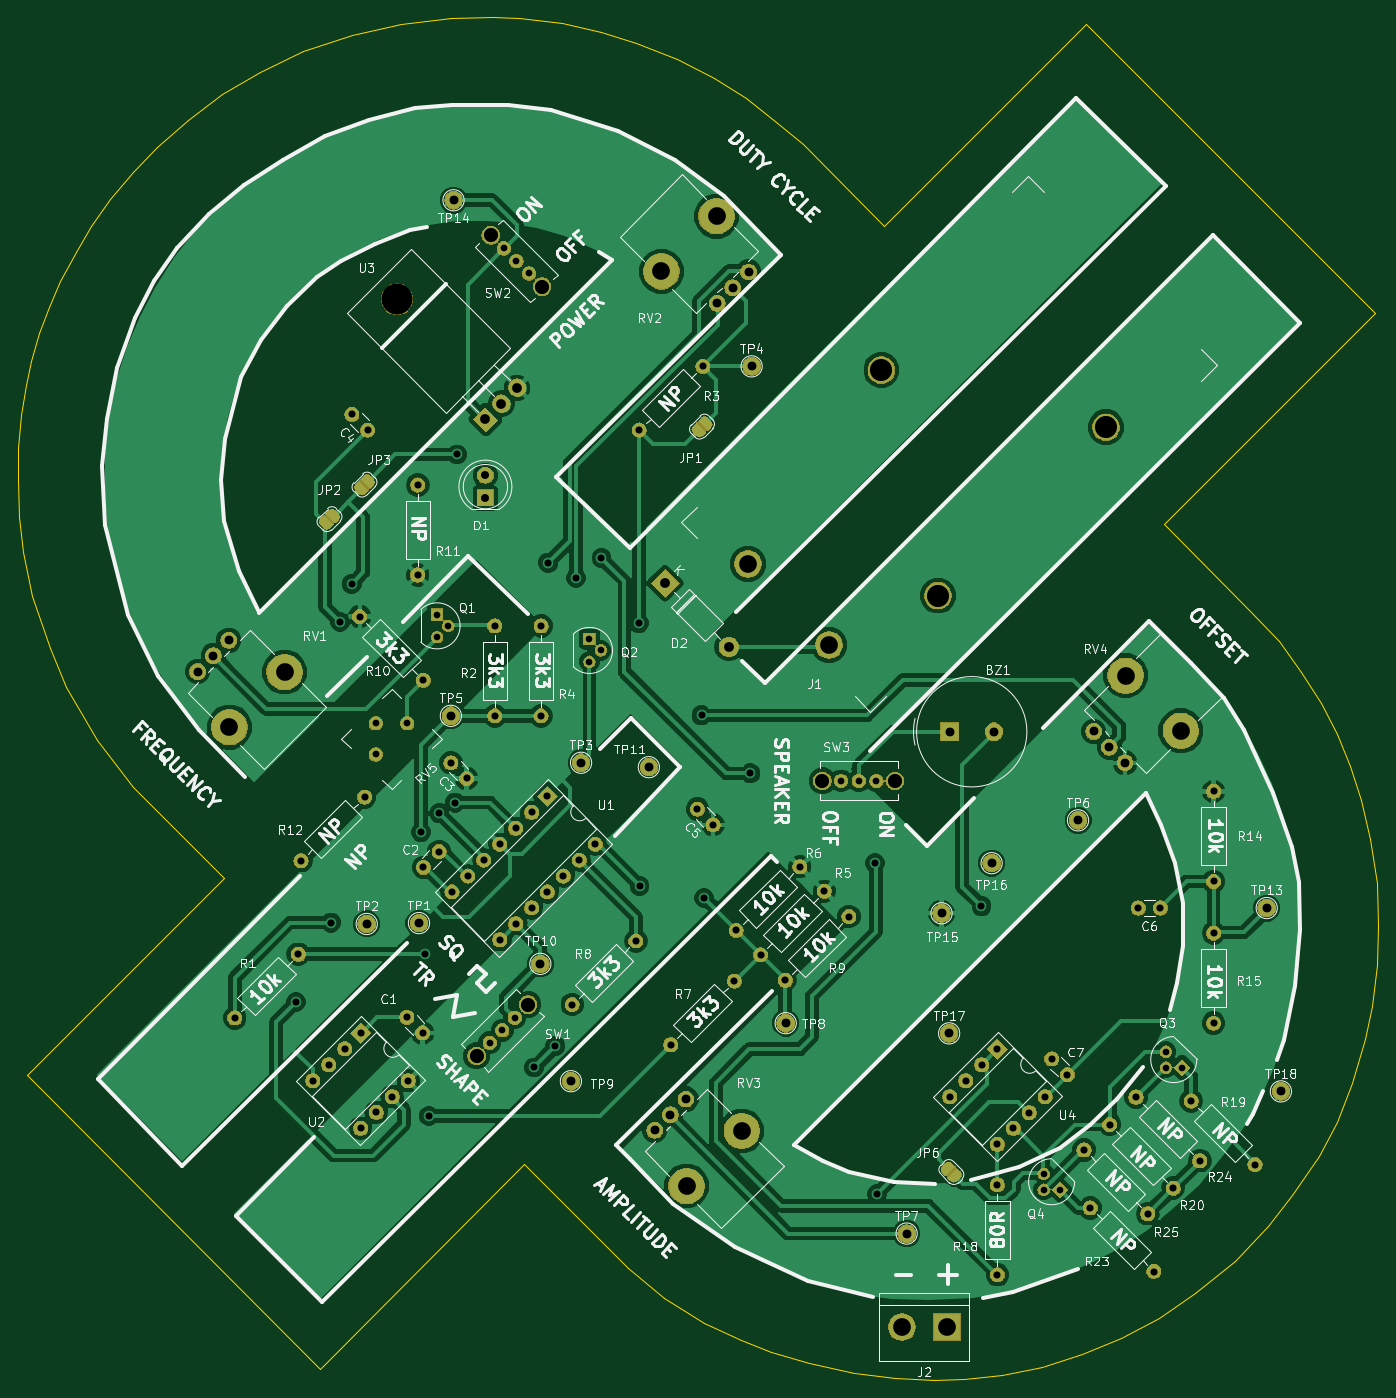
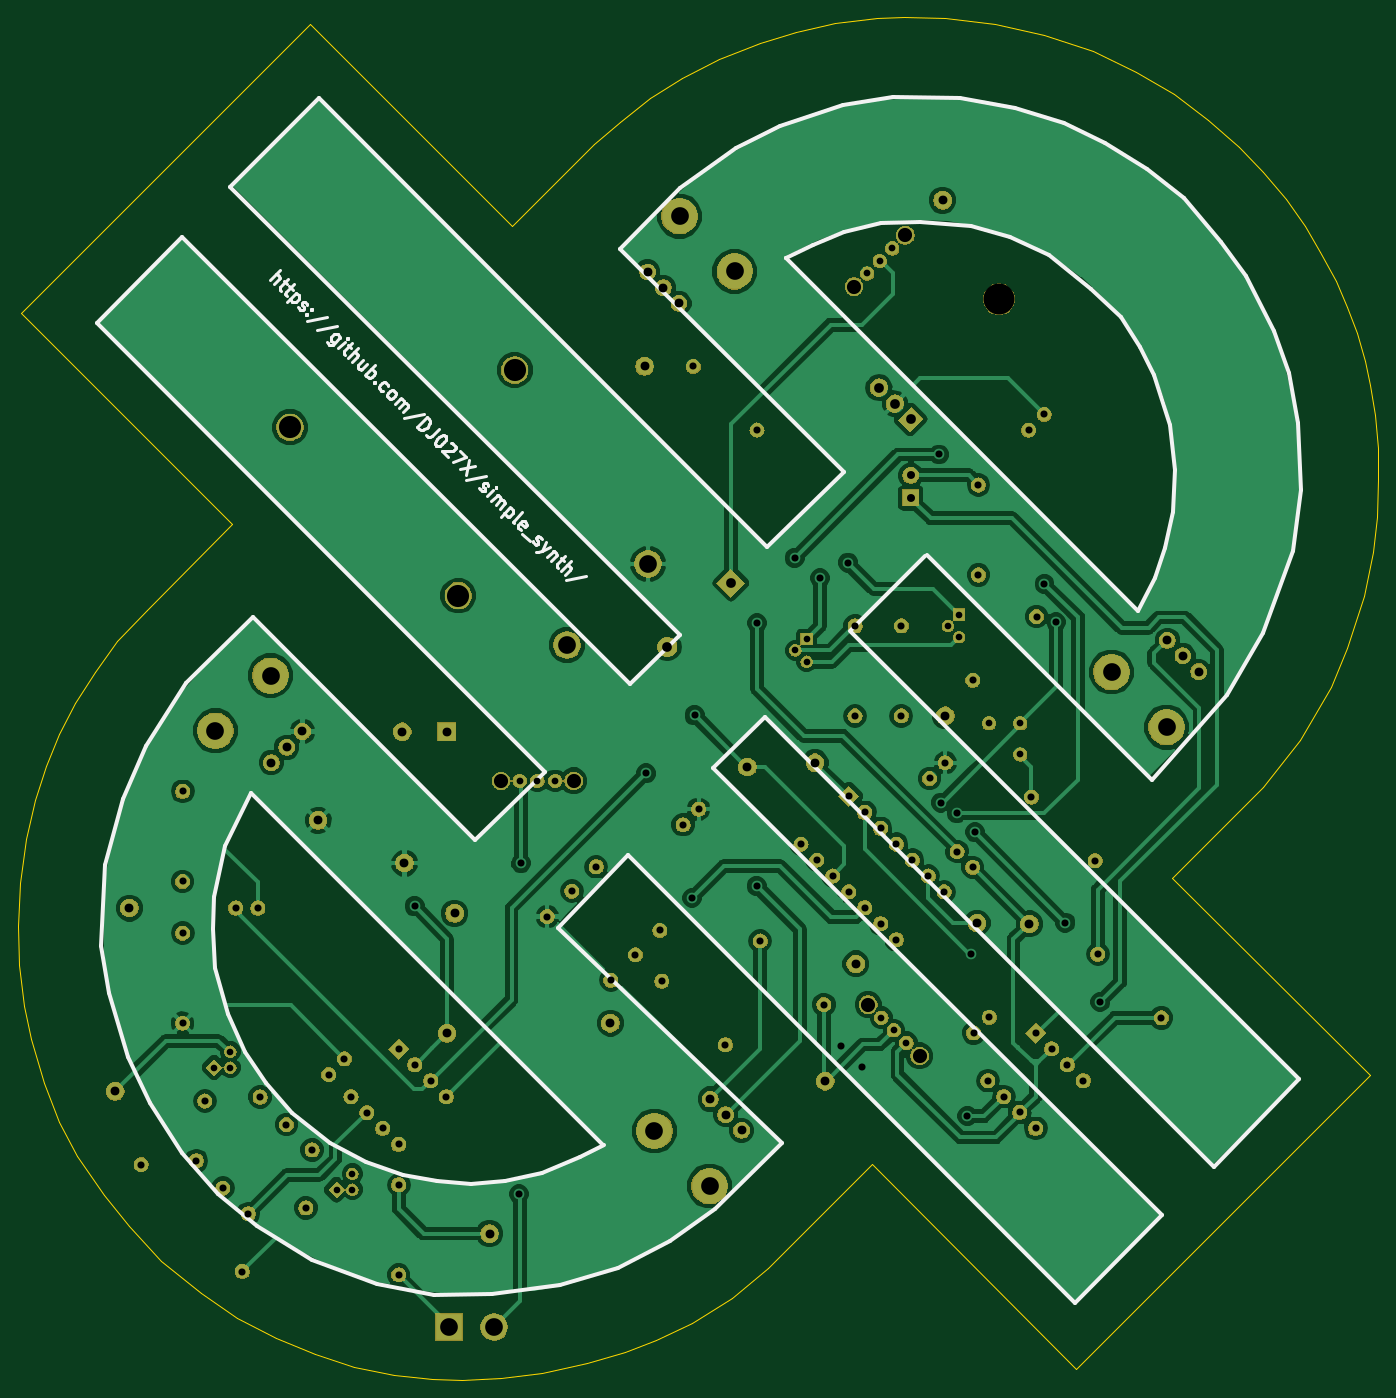
Circuit board: 9 layer files. Board 153.6 x 153.9 mm.
- bottom_copper: synth-B.Cu.gbr (168866 bytes)
- bottom_mask: synth-B.Mask.gbr (187709 bytes)
- bottom_silk: synth-B.SilkS.gbr (14896 bytes)
- outline: synth-Edge.Cuts.gbr (4699 bytes)
- top_copper: synth-F.Cu.gbr (182660 bytes)
- top_mask: synth-F.Mask.gbr (204286 bytes)
- top_silk: synth-F.SilkS.gbr (109899 bytes)
- drill: synth-NPTH.drl (394 bytes)
- drill: synth-PTH.drl (3100 bytes)

=== bottom_copper: synth-B.Cu.gbr (168866 bytes, source omitted) ===
=== bottom_mask: synth-B.Mask.gbr (187709 bytes, source omitted) ===
=== bottom_silk: synth-B.SilkS.gbr (14896 bytes, source omitted) ===
=== outline: synth-Edge.Cuts.gbr ===
G04 #@! TF.GenerationSoftware,KiCad,Pcbnew,5.0.2-bee76a0~70~ubuntu18.04.1*
G04 #@! TF.CreationDate,2020-07-15T00:12:44-04:00*
G04 #@! TF.ProjectId,synth,73796e74-682e-46b6-9963-61645f706362,rev?*
G04 #@! TF.SameCoordinates,Original*
G04 #@! TF.FileFunction,Profile,NP*
%FSLAX46Y46*%
G04 Gerber Fmt 4.6, Leading zero omitted, Abs format (unit mm)*
G04 Created by KiCad (PCBNEW 5.0.2-bee76a0~70~ubuntu18.04.1) date Wed 15 Jul 2020 12:12:44 AM EDT*
%MOMM*%
%LPD*%
G01*
G04 APERTURE LIST*
%ADD10C,0.150000*%
G04 APERTURE END LIST*
D10*
X187100000Y-71900000D02*
X187300000Y-71700000D01*
X187100000Y-72000000D02*
X187100000Y-71900000D01*
X196700000Y-81600000D02*
X187100000Y-72000000D01*
X200100000Y-85200000D02*
X196700000Y-81600000D01*
X202600000Y-88600000D02*
X200100000Y-85200000D01*
X204800000Y-92100000D02*
X202600000Y-88600000D01*
X206600000Y-95700000D02*
X204800000Y-92100000D01*
X208100000Y-99300000D02*
X206600000Y-95700000D01*
X209400000Y-103100000D02*
X208100000Y-99300000D01*
X210400000Y-107500000D02*
X209400000Y-103100000D01*
X211100000Y-112500000D02*
X210400000Y-107500000D01*
X211300000Y-117300000D02*
X211100000Y-112500000D01*
X211200000Y-121700000D02*
X211300000Y-117300000D01*
X210600000Y-126400000D02*
X211200000Y-121700000D01*
X209800000Y-130100000D02*
X210600000Y-126400000D01*
X208300000Y-135000000D02*
X209800000Y-130100000D01*
X206600000Y-139400000D02*
X208300000Y-135000000D01*
X204600000Y-143300000D02*
X206600000Y-139400000D01*
X201600000Y-147700000D02*
X204600000Y-143300000D01*
X198800000Y-151200000D02*
X201600000Y-147700000D01*
X195100000Y-155100000D02*
X198800000Y-151200000D01*
X190600000Y-158800000D02*
X195100000Y-155100000D01*
X186500000Y-161600000D02*
X190600000Y-158800000D01*
X182200000Y-163800000D02*
X186500000Y-161600000D01*
X177800000Y-165600000D02*
X182200000Y-163800000D01*
X173300000Y-167100000D02*
X177800000Y-165600000D01*
X168800000Y-168000000D02*
X173300000Y-167100000D01*
X164500000Y-168500000D02*
X168800000Y-168000000D01*
X161100000Y-168600000D02*
X164500000Y-168500000D01*
X156700000Y-168400000D02*
X161100000Y-168600000D01*
X152100000Y-167800000D02*
X156700000Y-168400000D01*
X147000000Y-166700000D02*
X152100000Y-167800000D01*
X142700000Y-165400000D02*
X147000000Y-166700000D01*
X139300000Y-164100000D02*
X142700000Y-165400000D01*
X135200000Y-162100000D02*
X139300000Y-164100000D01*
X130700000Y-159300000D02*
X135200000Y-162100000D01*
X126600000Y-155900000D02*
X130700000Y-159300000D01*
X114900000Y-144200000D02*
X126600000Y-155900000D01*
X91800000Y-167300000D02*
X114900000Y-144200000D01*
X91500000Y-167000000D02*
X91800000Y-167300000D01*
X58700000Y-134200000D02*
X91500000Y-167000000D01*
X81000000Y-111900000D02*
X58700000Y-134200000D01*
X70700000Y-101600000D02*
X81000000Y-111900000D01*
X66600000Y-96300000D02*
X70700000Y-101600000D01*
X63100000Y-90300000D02*
X66600000Y-96300000D01*
X61300000Y-85900000D02*
X63100000Y-90300000D01*
X59300000Y-80100000D02*
X61300000Y-85900000D01*
X58300000Y-75100000D02*
X59300000Y-80100000D01*
X57900000Y-71200000D02*
X58300000Y-75100000D01*
X57700000Y-67000000D02*
X57900000Y-71200000D01*
X57700000Y-63400000D02*
X57700000Y-67000000D01*
X58100000Y-59600000D02*
X57700000Y-63400000D01*
X58600000Y-56300000D02*
X58100000Y-59600000D01*
X59200000Y-53600000D02*
X58600000Y-56300000D01*
X60100000Y-50400000D02*
X59200000Y-53600000D01*
X61200000Y-47400000D02*
X60100000Y-50400000D01*
X62500000Y-44500000D02*
X61200000Y-47400000D01*
X64300000Y-41200000D02*
X62500000Y-44500000D01*
X66000000Y-38300000D02*
X64300000Y-41200000D01*
X68100000Y-35300000D02*
X66000000Y-38300000D01*
X70700000Y-32200000D02*
X68100000Y-35300000D01*
X73400000Y-29400000D02*
X70700000Y-32200000D01*
X76900000Y-26300000D02*
X73400000Y-29400000D01*
X80800000Y-23400000D02*
X76900000Y-26300000D01*
X85100000Y-20900000D02*
X80800000Y-23400000D01*
X89900000Y-18600000D02*
X85100000Y-20900000D01*
X95400000Y-16700000D02*
X89900000Y-18600000D01*
X101000000Y-15500000D02*
X95400000Y-16700000D01*
X106600000Y-14800000D02*
X101000000Y-15500000D01*
X111300000Y-14700000D02*
X106600000Y-14800000D01*
X114300000Y-14800000D02*
X111300000Y-14700000D01*
X119100000Y-15400000D02*
X114300000Y-14800000D01*
X123500000Y-16400000D02*
X119100000Y-15400000D01*
X127500000Y-17600000D02*
X123500000Y-16400000D01*
X132100000Y-19400000D02*
X127500000Y-17600000D01*
X136300000Y-21600000D02*
X132100000Y-19400000D01*
X139900000Y-23900000D02*
X136300000Y-21600000D01*
X143300000Y-26600000D02*
X139900000Y-23900000D01*
X146300000Y-29100000D02*
X143300000Y-26600000D01*
X155500000Y-38300000D02*
X146300000Y-29100000D01*
X178300000Y-15500000D02*
X155500000Y-38300000D01*
X210900000Y-48100000D02*
X178300000Y-15500000D01*
X187300000Y-71700000D02*
X210900000Y-48100000D01*
M02*

=== top_copper: synth-F.Cu.gbr (182660 bytes, source omitted) ===
=== top_mask: synth-F.Mask.gbr (204286 bytes, source omitted) ===
=== top_silk: synth-F.SilkS.gbr (109899 bytes, source omitted) ===
=== drill: synth-NPTH.drl ===
M48
;DRILL file {KiCad 5.0.2-bee76a0~70~ubuntu18.04.1} date Tue 14 Jul 2020 11:53:08 PM EDT
;FORMAT={-:-/ absolute / inch / decimal}
FMAT,2
INCH,TZ
T1C0.0787
T2C0.0984
T3C0.1378
%
G90
G05
T1
X7.1957Y-3.5067
X3.2128Y-3.736
X3.4578Y-3.491
X5.1327Y-1.7098
X5.3777Y-1.4648
X5.2443Y-5.7753
X5.4893Y-5.5303
X7.4407Y-3.7517
T2
X6.1104Y-2.1488
X6.3612Y-3.1507
X7.1093Y-2.4027
T3
X3.9573Y-1.8336
T0
M30

=== drill: synth-PTH.drl ===
M48
;DRILL file {KiCad 5.0.2-bee76a0~70~ubuntu18.04.1} date Tue 14 Jul 2020 11:53:08 PM EDT
;FORMAT={-:-/ absolute / inch / decimal}
FMAT,2
INCH,TZ
T1C0.0295
T2C0.0300
T3C0.0315
T4C0.0354
T5C0.0394
T6C0.0433
T7C0.0630
T8C0.0787
%
G90
G05
T1
X6.8315Y-5.7205
X6.8315Y-5.7912
X6.9022Y-5.7912
X4.813Y-3.3445
X4.813Y-3.4445
X4.863Y-3.3945
X4.1356Y-3.2353
X4.1356Y-3.3353
X4.1856Y-3.2853
X7.3744Y-5.1776
X7.3744Y-5.2483
X7.4451Y-5.2483
T2
X5.9309Y-3.9743
X6.0097Y-3.9743
X6.0884Y-3.9743
X4.4325Y-1.6077
X4.4882Y-1.6634
X4.5439Y-1.7191
X4.3695Y-5.1384
X4.4252Y-5.0827
X4.4809Y-5.027
X3.8635Y-3.7178
X3.8635Y-3.857
X4.0027Y-3.7178
T3
X3.5079Y-4.9567
X3.6634Y-4.6043
X3.7047Y-3.2677
X3.7559Y-3.0984
X4.065Y-4.2028
X4.0821Y-4.7447
X4.0984Y-5.4646
X4.1457Y-4.1181
X4.2165Y-4.0709
X4.2244Y-2.5236
X4.5669Y-5.248
X4.6299Y-3.0039
X4.6614Y-5.1535
X4.7539Y-3.0728
X4.8661Y-2.9843
X5.0335Y-3.2736
X5.0354Y-4.4409
X5.311Y-3.6831
X5.3228Y-4.4941
X5.5276Y-3.9409
X6.0827Y-4.3406
X6.0906Y-5.811
X6.5551Y-4.5315
X6.626Y-5.7693
X6.626Y-6.1693
X3.2362Y-5.0276
X3.5191Y-4.7447
X6.8674Y-5.2099
X6.937Y-5.2795
X4.0748Y-4.3583
X4.1444Y-4.2887
X5.5736Y-4.7473
X5.8564Y-4.4645
X4.5977Y-3.2854
X4.5977Y-3.6854
X7.5866Y-4.6512
X7.5866Y-5.0512
X7.2419Y-5.3792
X7.5247Y-5.662
X5.465Y-4.6387
X5.7478Y-4.3559
X3.7913Y-3.2441
X4.0742Y-3.5269
X5.2926Y-4.0997
X5.3622Y-4.1693
X3.5831Y-5.3066
X3.6539Y-5.2359
X3.7246Y-5.1652
X3.7953Y-5.0945
X3.7953Y-5.5188
X3.866Y-5.448
X3.9367Y-5.3773
X4.0074Y-5.3066
X5.1738Y-5.1471
X5.4567Y-4.8642
X6.4139Y-5.3775
X6.4846Y-5.3068
X6.5553Y-5.2361
X6.626Y-5.1654
X6.626Y-5.5896
X6.6967Y-5.5189
X6.7674Y-5.4482
X6.8381Y-5.3775
X7.5866Y-4.0213
X7.5866Y-4.4213
X4.1969Y-3.8937
X4.2664Y-3.9633
X7.0386Y-5.8719
X7.3215Y-6.1548
X5.6833Y-4.8603
X5.9661Y-4.5775
X4.7362Y-4.9685
X5.0191Y-4.6857
X7.0108Y-5.6144
X7.2937Y-5.8972
X4.0492Y-2.6591
X4.0492Y-3.0591
X7.1249Y-5.5017
X7.4078Y-5.7845
X3.5308Y-4.3289
X3.8137Y-4.0461
X4.0013Y-5.0249
X4.0709Y-5.0945
X7.252Y-4.5394
X7.3504Y-4.5394
X4.2017Y-4.4676
X4.2724Y-4.3969
X4.3431Y-4.3261
X4.4139Y-4.2554
X4.4139Y-4.6797
X4.4846Y-4.1847
X4.4846Y-4.609
X4.5553Y-4.114
X4.5553Y-4.5383
X4.626Y-4.0433
X4.626Y-4.4676
X4.6967Y-4.3969
X4.7674Y-4.3261
X4.8381Y-4.2554
X7.488Y-5.397
X7.7708Y-5.6798
X5.0338Y-2.4148
X5.3167Y-2.132
X4.3917Y-3.2854
X4.3917Y-3.6854
X3.7572Y-2.3458
X3.8268Y-2.4154
T4
X4.3504Y-2.6165
X4.3504Y-2.7165
T5
X6.6003Y-4.3401
X4.1969Y-3.685
X5.1024Y-5.5276
X5.172Y-5.458
X5.2416Y-5.3884
X3.8228Y-4.6102
X6.3776Y-4.5628
X6.9843Y-4.1496
X7.8228Y-4.5394
X4.7303Y-5.3091
X6.4114Y-5.0965
X7.0537Y-3.7545
X7.1233Y-3.8241
X7.1929Y-3.8937
X6.4134Y-3.7559
X6.6102Y-3.7559
X4.7756Y-3.8937
X4.2087Y-1.3937
X5.685Y-5.0512
X4.5945Y-4.7874
X3.0709Y-3.4882
X3.1405Y-3.4186
X3.2101Y-3.349
X7.8858Y-5.3543
X5.0768Y-3.9134
X6.2224Y-5.9862
X5.5335Y-2.1319
X4.0551Y-4.6063
X5.3805Y-1.8518
X5.4501Y-1.7822
X5.5197Y-1.7126
T6
X5.1496Y-3.0965
X5.4324Y-3.3793
X4.3504Y-2.3681
X4.4211Y-2.2974
X4.4918Y-2.2267
T7
X5.8482Y-3.9743
X6.1711Y-3.9743
X4.374Y-1.5492
X4.6023Y-1.7775
X4.3111Y-5.1968
X4.5393Y-4.9685
T8
X5.5174Y-3.0096
X5.878Y-3.3701
X6.2016Y-6.4016
X6.4016Y-6.4016
T0
M30
